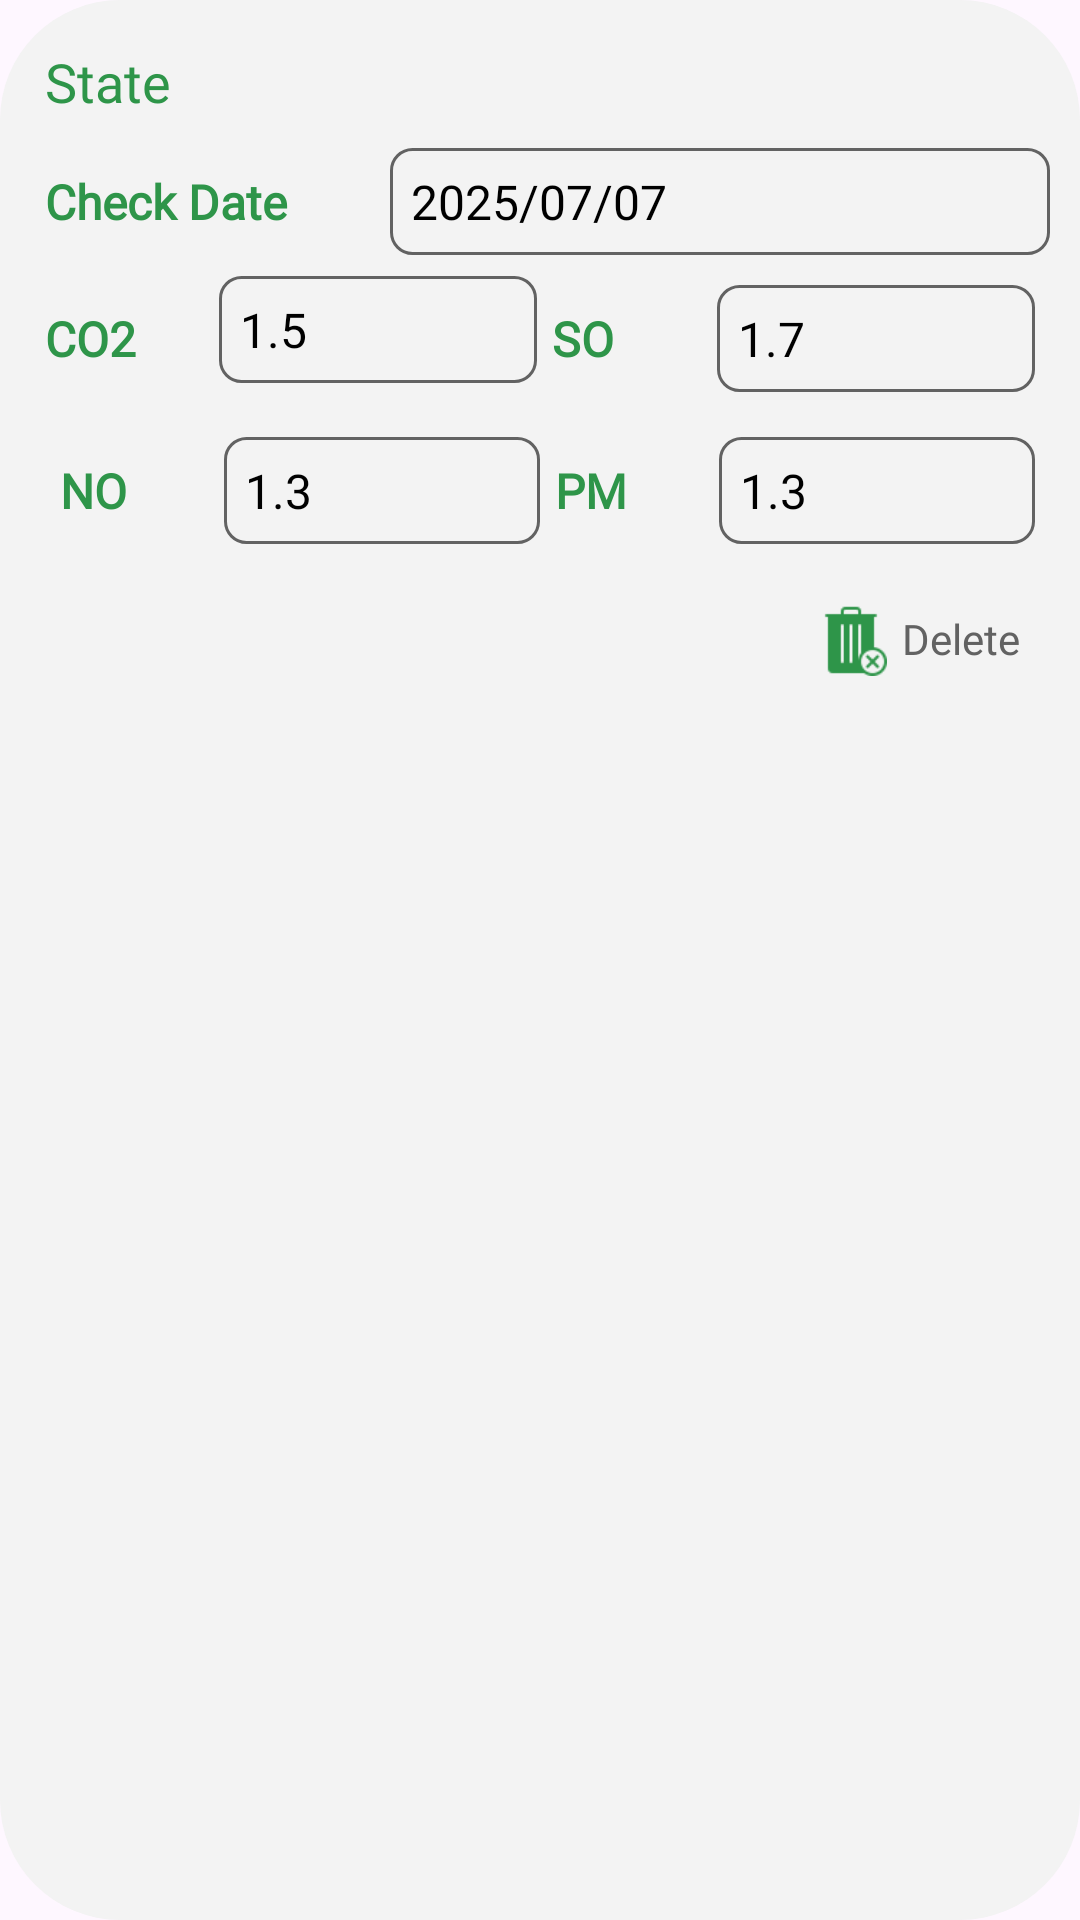

The Android layout XML behind this screen, and the referenced resources:
<!-- AndroidManifest.xml: application theme Theme.Factory_Emission -->
<!-- res/layout/report_layout.xml -->
<?xml version="1.0" encoding="utf-8"?>
<LinearLayout xmlns:android="http://schemas.android.com/apk/res/android"
    xmlns:tools="http://schemas.android.com/tools"
    android:layout_width="match_parent"
    android:layout_height="wrap_content"
    android:orientation="vertical"
    android:background="@drawable/curved_back"
    android:layout_marginVertical="10dp"
    android:padding="10dp">

    <TextView
        android:id="@+id/txtID"
        android:layout_width="wrap_content"
        android:layout_height="wrap_content"
        android:visibility="gone" />
    <TextView
        android:id="@+id/txtName"
        android:layout_width="match_parent"
        android:layout_height="wrap_content"
        android:textSize="18sp"
        android:fontFamily="@font/oswald_bold"
        android:textColor="@color/green"
        android:gravity="left"
        android:padding="5dp"
        android:text="State" />
    <LinearLayout
        android:layout_width="match_parent"
        android:layout_height="wrap_content"
        android:orientation="horizontal">
    <TextView
        android:id="@+id/txt1"
        android:layout_width="0dp"
        android:layout_height="wrap_content"
        android:layout_weight="1"
        android:textSize="16sp"
        android:padding="5dp"
        android:layout_marginTop="5dp"
        android:fontFamily="@font/lunasima_regular"
        android:textColor="@color/green"
        android:textStyle="bold"
        android:gravity="left"
        android:text="Check Date" />
        <TextView
            android:id="@+id/txtDate"
            android:layout_width="0dp"
            android:layout_height="wrap_content"
            android:layout_weight="2"
            android:textSize="16sp"
            android:layout_marginTop="5dp"
            android:layout_marginLeft="10dp"
            android:padding="7dp"
            android:background="@drawable/round_text"
            android:fontFamily="@font/lunasima_regular"
            android:textColor="@color/black"
            android:text="2025/07/07" />

    </LinearLayout>
    <LinearLayout
        android:layout_width="match_parent"
        android:layout_height="wrap_content"
        android:orientation="horizontal">

    </LinearLayout>
    <LinearLayout
        android:layout_width="match_parent"
        android:layout_height="wrap_content"
        android:layout_margin="5dp"
        android:orientation="horizontal">
        <TextView
            android:id="@+id/txt2"
            android:layout_width="0dp"
            android:layout_height="wrap_content"
            android:layout_weight="1"
            android:textSize="16sp"
            android:layout_marginTop="5dp"
            android:fontFamily="@font/lunasima_regular"
            android:textColor="@color/green"
            android:textStyle="bold"
            android:gravity="left"
            android:text="CO2" />
        <TextView
            android:id="@+id/txtCo2"
            android:layout_width="0dp"
            android:layout_height="wrap_content"
            android:layout_weight="2"
            android:textSize="16sp"
            android:layout_marginTop="2dp"
            android:layout_marginLeft="5dp"
            android:padding="7dp"
            android:background="@drawable/round_text"
            android:fontFamily="@font/lunasima_regular"
            android:textColor="@color/black"
            android:text="1.5" />
        <TextView
            android:id="@+id/txt3"
            android:layout_width="0dp"
            android:layout_height="wrap_content"
            android:layout_weight="1"
            android:textSize="16sp"
            android:layout_marginLeft="5dp"
            android:layout_marginTop="5dp"
            android:fontFamily="@font/lunasima_regular"
            android:textColor="@color/green"
            android:textStyle="bold"
            android:gravity="left"
            android:text="SO" />
        <TextView
            android:id="@+id/txtSo2"
            android:layout_width="0dp"
            android:layout_height="wrap_content"
            android:layout_weight="2"
            android:textSize="16sp"
            android:layout_marginTop="5dp"
            android:layout_marginLeft="2dp"
            android:padding="7dp"
            android:background="@drawable/round_text"
            android:fontFamily="@font/lunasima_regular"
            android:textColor="@color/black"
            android:text="1.7" />
    </LinearLayout>
    <LinearLayout
        android:layout_width="match_parent"
        android:layout_height="wrap_content"
        android:layout_margin="5dp"
        android:orientation="horizontal">
        <TextView
            android:id="@+id/txt4"
            android:layout_width="0dp"
            android:layout_height="wrap_content"
            android:layout_weight="1"
            android:textSize="16sp"
            android:layout_marginTop="5dp"
            android:layout_marginLeft="5dp"
            android:fontFamily="@font/lunasima_regular"
            android:textColor="@color/green"
            android:textStyle="bold"
            android:gravity="left"
            android:text="NO" />
        <TextView
            android:id="@+id/txtNO"
            android:layout_width="0dp"
            android:layout_height="wrap_content"
            android:layout_weight="2"
            android:textSize="16sp"
            android:layout_marginTop="5dp"
            android:layout_marginLeft="2dp"
            android:padding="7dp"
            android:background="@drawable/round_text"
            android:fontFamily="@font/lunasima_regular"
            android:textColor="@color/black"
            android:text="1.3" />
        <TextView
            android:id="@+id/txt5"
            android:layout_width="0dp"
            android:layout_height="wrap_content"
            android:layout_weight="1"
            android:textSize="16sp"
            android:layout_marginTop="5dp"
            android:layout_marginLeft="5dp"
            android:fontFamily="@font/lunasima_regular"
            android:textColor="@color/green"
            android:textStyle="bold"
            android:gravity="left"
            android:text="PM" />
        <TextView
            android:id="@+id/txtPM"
            android:layout_width="0dp"
            android:layout_height="wrap_content"
            android:layout_weight="2"
            android:textSize="16sp"
            android:layout_marginTop="5dp"
            android:layout_marginLeft="2dp"
            android:padding="7dp"
            android:background="@drawable/round_text"
            android:fontFamily="@font/lunasima_regular"
            android:textColor="@color/black"
            android:text="1.3" />
    </LinearLayout>
    <LinearLayout
        android:layout_width="match_parent"
        android:layout_height="wrap_content"
        android:orientation="horizontal">

    </LinearLayout>
    <LinearLayout
        android:layout_width="match_parent"
        android:layout_height="wrap_content"
        android:layout_marginVertical="5dp"
        android:gravity="right"
        android:padding="10dp"
        android:orientation="horizontal">
        <ImageView
            android:layout_width="24dp"
            android:layout_height="24dp"
            android:src="@drawable/delete"
            android:id="@+id/imgDelete"/>
        <TextView
            android:id="@+id/txtDelete"
            android:layout_width="wrap_content"
            android:layout_height="wrap_content"
            android:textSize="14sp"
            android:layout_marginTop="2dp"
            android:textColor="@color/dark_gray"
            android:layout_marginLeft="5dp"
            android:fontFamily="@font/lunasima_bold"
            android:text="@string/delete" />
    </LinearLayout>



</LinearLayout>
<!-- resources referenced by this layout -->
<resources>
  <color name="black">#FF000000</color>
  <color name="dark_gray">#626262</color>
  <color name="green">#2E9549</color>
  <!-- drawable curved_back (drawable) -->
  <?xml version="1.0" encoding="utf-8"?>
  <shape xmlns:android="http://schemas.android.com/apk/res/android"  android:shape="rectangle">
      <solid android:color="@color/light_gray"/>
      <corners
          android:topLeftRadius="40dp"
          android:bottomLeftRadius="40dp"
          android:topRightRadius="40dp"
          android:bottomRightRadius="40dp" />
  </shape>
  <!-- drawable delete: png bitmap (drawable, 788 bytes) -->
  <!-- drawable round_text (drawable) -->
  <?xml version="1.0" encoding="utf-8"?>
  <shape xmlns:android="http://schemas.android.com/apk/res/android"  android:shape="rectangle">
      <solid android:color="@color/light_gray"/>
      <stroke
          android:color="@color/dark_gray"
          android:width="1dp" />
      <corners android:radius="7dp"/>
  </shape>
  <string name="delete">Delete</string>
  <style name="Theme.Factory_Emission" parent="Base.Theme.Factory_Emission" />
  <color name="light_gray">#F3F3F3</color>
  <style name="Base.Theme.Factory_Emission" parent="Theme.Material3.DayNight.NoActionBar">
          
          
      </style>
</resources>
